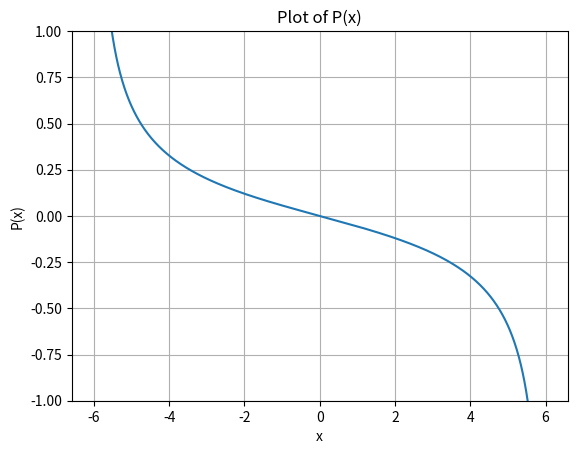

This figure's Python source:
import matplotlib.pyplot as plt
import numpy as np

L = 6
k1 = 1
k2 = 0
x0 = 0

x = np.linspace(-5.99, 5.99, 1000)  
h = np.sqrt(L**2 - x**2)
P = 2 / h * ( k1*(np.arctan2(x0, h)-np.arctan2(x, h)) + k2*(np.arctan2(h, x)-np.arctan2(h, x0)) )

plt.plot(x, P)
plt.xlabel('x')
plt.ylabel('P(x)')
plt.ylim(-1, 1)
plt.title('Plot of P(x)')
plt.grid(True)
plt.show()